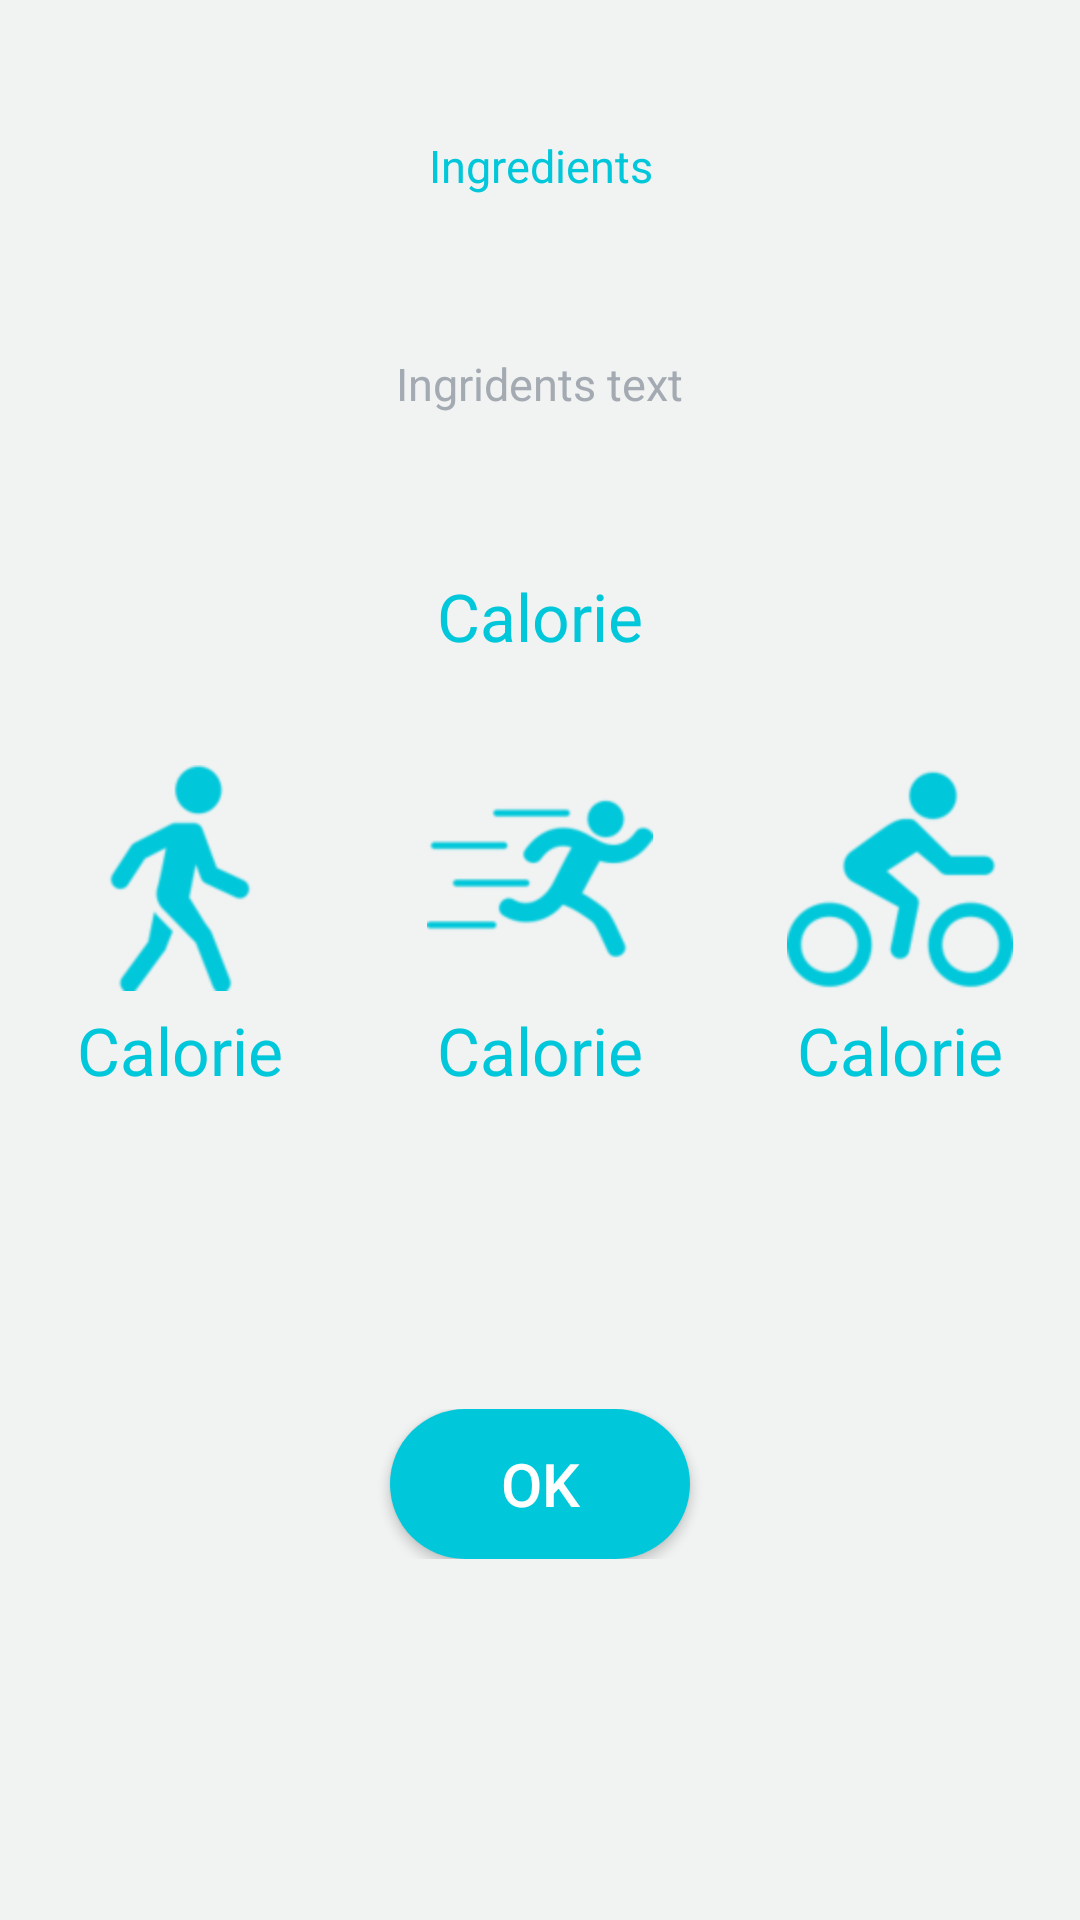

This screen was rendered from an Android layout file. Write that file and the resources it references.
<!-- AndroidManifest.xml: application theme AppTheme -->
<!-- res/layout/calorie_view.xml -->
<LinearLayout xmlns:android="http://schemas.android.com/apk/res/android"
    android:layout_width="match_parent"
    android:layout_height="match_parent"
    android:background="#F2f1f2f2"
    android:orientation="vertical" >

    <LinearLayout
        android:layout_width="match_parent"
        android:layout_height="wrap_content"
        android:layout_weight="0.2" >
    </LinearLayout>

    <LinearLayout
        android:layout_width="match_parent"
        android:layout_height="wrap_content"
        android:layout_weight="0.2"
        android:gravity="center" >

        <TextView
            android:id="@+id/calorieViewIngredientsCAptionTextView"
            android:layout_width="wrap_content"
            android:layout_height="match_parent"
            android:gravity="center"
            android:text="Ingredients"
            android:textColor="@color/mainColor"
            android:textSize="@dimen/calories_font_size" />
    </LinearLayout>

    <LinearLayout
        android:layout_width="match_parent"
        android:layout_height="wrap_content"
        android:layout_weight="0.5"
        android:gravity="center" >

        <TextView
            android:id="@+id/calorieViewIngridientsTextView"
            android:layout_width="wrap_content"
            android:layout_height="match_parent"
            android:gravity="center"
            android:paddingLeft="25dp"
            android:paddingRight="25dp"
            android:text="Ingridents text"
            android:textColor="@color/edit_text_hint_color"
            android:textSize="@dimen/calories_font_size" />
    </LinearLayout>

    <LinearLayout
        android:layout_width="match_parent"
        android:layout_height="wrap_content"
        android:layout_weight="0.2"
        android:gravity="center" >

        <TextView
            android:id="@+id/calorieViewCalorieTextView"
            android:layout_width="wrap_content"
            android:layout_height="match_parent"
            android:gravity="center"
            android:text="Calorie"
            android:textColor="@color/mainColor"
            android:textSize="@dimen/calories_view_calories_font_size" />
    </LinearLayout>

    <LinearLayout
        android:layout_width="match_parent"
        android:layout_height="wrap_content"
        android:layout_marginTop="20dp"
        android:gravity="center_horizontal"
        android:orientation="horizontal" >

        <LinearLayout
            android:layout_width="match_parent"
            android:layout_height="wrap_content"
            android:layout_weight="1"
            android:gravity="center"
            android:orientation="vertical" >

            <ImageView
                android:id="@+id/imageView1"
                android:layout_width="wrap_content"
                android:layout_height="wrap_content"
                android:src="@drawable/walk" />

            <TextView
                android:id="@+id/walkigTextView"
                android:layout_width="wrap_content"
                android:layout_height="match_parent"
                android:layout_alignParentLeft="true"
                android:layout_marginTop="5dp"
                android:gravity="center"
                android:text="Calorie"
                android:textColor="@color/mainColor"
                android:textSize="@dimen/calories_view_calories_font_size" />
        </LinearLayout>

        <LinearLayout
            android:layout_width="match_parent"
            android:layout_height="wrap_content"
            android:layout_weight="1"
            android:gravity="center"
            android:orientation="vertical" >

            <ImageView
                android:id="@+id/imageView2"
                android:layout_width="wrap_content"
                android:layout_height="wrap_content"
                android:src="@drawable/running" />

            <TextView
                android:id="@+id/runningTextView"
                android:layout_width="wrap_content"
                android:layout_height="match_parent"
                android:layout_alignParentLeft="true"
                android:layout_marginTop="5dp"
                android:gravity="center"
                android:text="Calorie"
                android:textColor="@color/mainColor"
                android:textSize="@dimen/calories_view_calories_font_size" />
        </LinearLayout>

        <LinearLayout
            android:layout_width="match_parent"
            android:layout_height="wrap_content"
            android:layout_weight="1"
            android:gravity="center"
            android:orientation="vertical" >

            <ImageView
                android:id="@+id/imageView3"
                android:layout_width="wrap_content"
                android:layout_height="wrap_content"
                android:src="@drawable/bicycle" />

            <TextView
                android:id="@+id/bikingTextView"
                android:layout_width="wrap_content"
                android:layout_height="match_parent"
                android:layout_alignParentLeft="true"
                android:layout_marginTop="5dp"
                android:gravity="center"
                android:text="Calorie"
                android:textColor="@color/mainColor"
                android:textSize="@dimen/calories_view_calories_font_size" />
        </LinearLayout>
    </LinearLayout>

    <LinearLayout
        android:layout_width="match_parent"
        android:layout_height="wrap_content"
        android:layout_weight="0.7" >
    </LinearLayout>

    <LinearLayout
        android:layout_width="match_parent"
        android:layout_height="wrap_content"
        android:gravity="center_horizontal"
        android:orientation="horizontal" >

        <Button
            android:id="@+id/caloreViewOkButton"
            android:layout_width="@dimen/calories_view_button_width"
            android:layout_height="@dimen/calories_view_button_height"
            android:layout_gravity="center_horizontal"
            android:background="@drawable/button_round_edges"
            android:text="@string/ok_text"
            android:textColor="@color/White"
            android:textSize="@dimen/calories_view_button_text_size" />
    </LinearLayout>

    <LinearLayout
        android:layout_width="match_parent"
        android:layout_height="wrap_content"
        android:layout_weight="0.8" >
    </LinearLayout>

</LinearLayout>
<!-- resources referenced by this layout -->
<resources>
  <color name="White">#FFFFFF</color>
  <color name="edit_text_hint_color">#A4AAB2</color>
  <color name="mainColor">#00C7DA</color>
  <dimen name="calories_font_size">15dp</dimen>
  <dimen name="calories_view_button_height"> 50dp</dimen>
  <dimen name="calories_view_button_text_size"> 20dp</dimen>
  <dimen name="calories_view_button_width"> 100dp</dimen>
  <dimen name="calories_view_calories_font_size">22dp</dimen>
  <!-- drawable bicycle: png bitmap (drawable-hdpi, 3940 bytes) -->
  <!-- drawable button_round_edges (drawable) -->
  <?xml version="1.0" encoding="utf-8"?>
  
  <selector xmlns:android="http://schemas.android.com/apk/res/android" >
   <item android:state_pressed="true" >
       <shape android:shape="rectangle"  >
           <corners android:radius="25dp" />
           <stroke android:width="0dip" android:color="#00B0DA" />
           <gradient android:angle="-90" android:startColor="#00B0DA" android:endColor="#00B0DA"  />            
       </shape>
   </item>
  <item android:state_focused="true">
       <shape android:shape="rectangle"  >
           <corners android:radius="25dp" />
           <stroke android:width="0dip" android:color="#00B0DA" />
           <solid android:color="#00B0DA"/>       
       </shape>
   </item>  
  <item >
      <shape android:shape="rectangle"  >
           <corners android:radius="25dp" />
           <stroke android:width="0dip" android:color="#00C7DA" />
           <gradient android:angle="-90" android:startColor="#00C7DA" android:endColor="#00C7DA" />            
       </shape>
   </item>
  </selector>
  <!-- drawable running: png bitmap (drawable-hdpi, 2834 bytes) -->
  <!-- drawable walk: png bitmap (drawable-hdpi, 3155 bytes) -->
  <string name="ok_text">OK</string>
  <style name="AppTheme" parent="AppBaseTheme">
          
      </style>
  <style name="AppBaseTheme" parent="Theme.AppCompat.Light">
          
      </style>
</resources>
